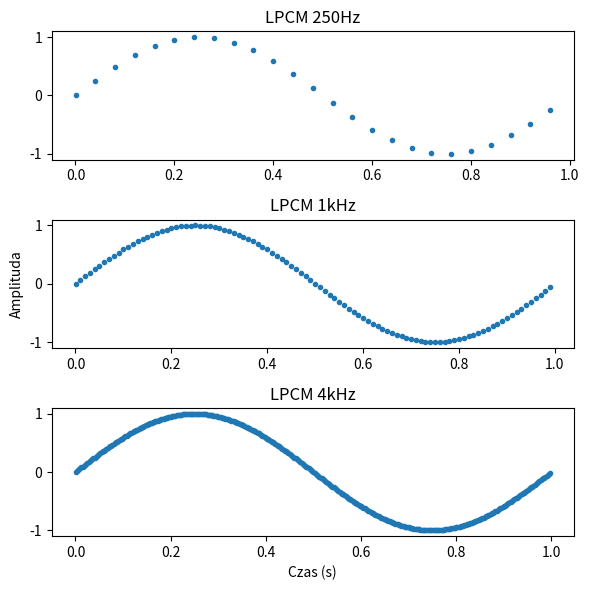

Write Python code to recreate this figure.
import numpy as np

import matplotlib.pyplot as plt


# Parameters
sampling_rate = 44000  # Sample rate (Hz)
duration = 1.0  # Duration of the signal (seconds)
frequency = 1  # Frequency of the sine wave (Hz)

# Generate time axis
t = np.linspace(0, duration, int(sampling_rate * duration), endpoint=False)

# Generate analog signal
analog_signal = np.sin(2 * np.pi * frequency * t)

# Generate PCM samples
samples_250 = np.array([x for i, x in enumerate(analog_signal) if i % 1760 == 1])
t_250 = [x for i, x in enumerate(t) if i % 1760 == 1]
samples_1k = np.array([x for i, x in enumerate(analog_signal) if i % 440 == 1])
t_1k = [x for i, x in enumerate(t) if i % 440 == 1]
samples_4k = np.array([x for i, x in enumerate(analog_signal) if i % 110 == 1])
t_4k = [x for i, x in enumerate(t) if i % 110 == 1]



# Plot
plt.figure(figsize=(6, 6))

plt.subplot(3, 1, 1)
plt.plot(t_250, samples_250, label='LPCM 250Hz', marker='.', linestyle='')
plt.title('LPCM 250Hz')

plt.subplot(3, 1, 2)
plt.plot(t_1k, samples_1k, label='LPCM 1kHz', marker='.', linestyle='')
plt.title('LPCM 1kHz')
plt.ylabel('Amplituda')


plt.subplot(3, 1, 3)
plt.plot(t_4k, samples_4k, label='LPCM 4kHz', marker='.', linestyle='')
plt.title('LPCM 4kHz')
plt.xlabel('Czas (s)')



plt.tight_layout()
plt.show()
